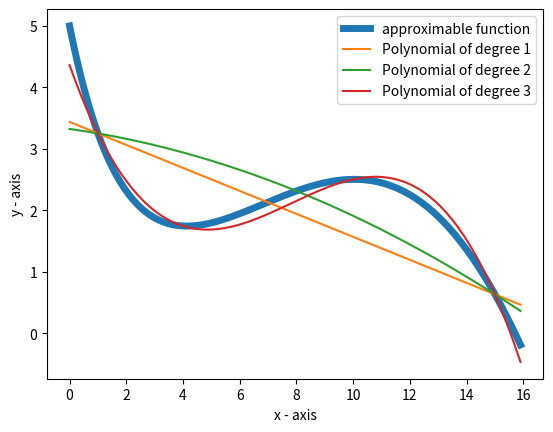

This figure's Python source:
import numpy as np
from math import sin
from math import exp
from matplotlib import pyplot as plt
from scipy import linalg


# return an b vector as a numpy column vector (right-hand side of equation in a vector form Ax = b)
# it also used to compute values of function f(x) = sin(x / 5) * exp(x / 10) + 5 * exp(-x / 2)
def get_vector_b(points_tup):
    def f(x):
        return sin(x / 5) * exp(x / 10) + 5 * exp(-x / 2)
    # return np.array([f(x) for x in points_tup])
    return np.array([f(x) for x in points_tup])[:, np.newaxis]


# return an A  quare matrix matrix (m x m, where m - is length of points_tup)
def get_matrix_A(points):
    return np.array([[x ** i for i, _ in enumerate(points)] for x in points])


def get_vector_x(matrix_A, vector_b):
    return linalg.solve(matrix_A, vector_b)


def get_polynom_values(X, polynom_coeffs):
    polynom_values = []
    for x in X:
        polynom_values.append(sum([a * x ** power for power, a in enumerate(polynom_coeffs)]))
    return np.array(polynom_values)


def print_results(matrices_A, vectors_b, vectors_x):
    print('matrices_A[0] =')
    print(matrices_A[0])
    print(f'matrices_A[0].shape = {matrices_A[0].shape}', end='\n\n')

    print('vectors_b[0] = ')
    print(vectors_b[0])
    print(f'vectors_b[0].shape = {vectors_b[0].shape}', end='\n\n')

    print('vectors_x[0] =')
    print(vectors_x[0])
    print(f'vectors_x[0].shape = {vectors_x[0].shape}')
    print('*********************************')

    print('matrices_A[1] =')
    print(matrices_A[1])
    print(f'matrices_A[1].shape = {matrices_A[1].shape}', end='\n\n')

    print('vectors_b[1] = ')
    print(vectors_b[1])
    print(f'vectors_b[1].shape = {vectors_b[1].shape}', end='\n\n')

    print('vectors_x[1] =')
    print(vectors_x[1])
    print(f'vectors_x[1].shape = {vectors_x[1].shape}')

    print('*********************************')
    print('matrices_A[2] =')
    print(matrices_A[2])
    print(f'matrices_A[2].shape = {matrices_A[2].shape}', end='\n\n')

    print('vectors_b[2] = ')
    print(vectors_b[2])
    print(f'vectors_b[2].shape = {vectors_b[2].shape}', end='\n\n')

    print('vectors_x[2] =')
    print(vectors_x[2])
    print(f'vectors_x[2].shape = {vectors_x[2].shape}')


def main():
    solution_file = 'solution_week2_2.txt'
    # ================== Step 1: approximation (interpolation) given function by polynomial of degree n ============
    # Solve Ax = b, A - matrix, X - vector of unknowns, b - vector, containing values of f(X) for given values of X
    pivot_points = ((1., 15.), (1., 8., 15.), (1, 4, 10, 15))
    matrices_A = [get_matrix_A(points_tup) for points_tup in pivot_points]
    vectors_b = [get_vector_b(points_tup) for points_tup in pivot_points]
    vectors_x = [get_vector_x(matrix_A, vectors_b[idx]) for idx, matrix_A in enumerate(matrices_A)]

    # ======================================== Step 2: plotting results ===========================================
    # ============================ Step 2.1: Calculating needed values of X and Y =================================
    X = np.arange(0, 16, 0.1)
    Y_f = get_vector_b(X)
    Y_polynom_degree_1 = get_polynom_values(X, vectors_x[0].flatten())
    Y_polynom_degree_2 = get_polynom_values(X, vectors_x[1].flatten())
    Y_polynom_degree_3 = get_polynom_values(X, vectors_x[2].flatten())

    # ===================================== Step 2.2: Plotting graphs ============================================
    plt.plot(X, Y_f, label='approximable function', linewidth=5)
    plt.plot(X, Y_polynom_degree_1, label='Polynomial of degree 1')
    plt.plot(X, Y_polynom_degree_2, label='Polynomial of degree 2')
    plt.plot(X, Y_polynom_degree_3, label='Polynomial of degree 3')

    # naming the x axis
    plt.xlabel('x - axis')

    # naming the y axis
    plt.ylabel('y - axis')

    # plotting the points
    plt.plot()

    # show a legend on the plot
    plt.legend()

    # function to show the plot
    plt.show()

    # print elements of the equation: Ax = b
    print_results(matrices_A, vectors_b, vectors_x)

    # ================================ Step 3: Print needed results to solution file ==================================
    np.savetxt(solution_file, vectors_x[2], newline=' ', fmt='%.2f')


if __name__ == '__main__':
    main()
